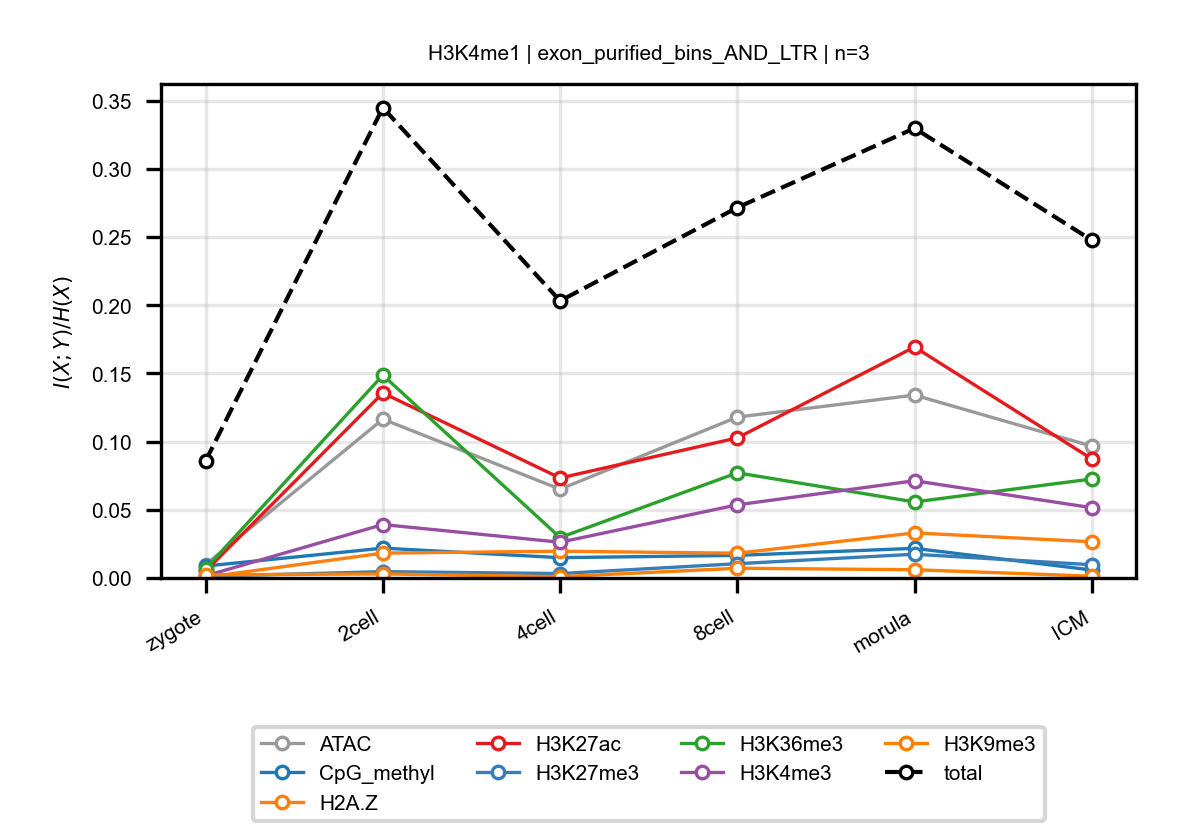

The file beside this chart, header and first rows:
anchor, target, n_bins, stage, block, normalized_mi
H3K4me1, ATAC, 3, zygote, exon_purified_bins_AND_LTR, 0.009787
H3K4me1, ATAC, 3, 2cell, exon_purified_bins_AND_LTR, 0.1165
H3K4me1, ATAC, 3, 4cell, exon_purified_bins_AND_LTR, 0.06512
H3K4me1, ATAC, 3, 8cell, exon_purified_bins_AND_LTR, 0.118
H3K4me1, ATAC, 3, morula, exon_purified_bins_AND_LTR, 0.1342
H3K4me1, ATAC, 3, ICM, exon_purified_bins_AND_LTR, 0.09669
H3K4me1, CpG_methyl, 3, zygote, exon_purified_bins_AND_LTR, 0.008734
H3K4me1, CpG_methyl, 3, 2cell, exon_purified_bins_AND_LTR, 0.02189
H3K4me1, CpG_methyl, 3, 4cell, exon_purified_bins_AND_LTR, 0.0149
H3K4me1, CpG_methyl, 3, 8cell, exon_purified_bins_AND_LTR, 0.01656
H3K4me1, CpG_methyl, 3, morula, exon_purified_bins_AND_LTR, 0.02174
H3K4me1, CpG_methyl, 3, ICM, exon_purified_bins_AND_LTR, 0.005841
H3K4me1, H2A.Z, 3, zygote, exon_purified_bins_AND_LTR, 0.0004969
H3K4me1, H2A.Z, 3, 2cell, exon_purified_bins_AND_LTR, 0.01824
H3K4me1, H2A.Z, 3, 4cell, exon_purified_bins_AND_LTR, 0.01963
H3K4me1, H2A.Z, 3, 8cell, exon_purified_bins_AND_LTR, 0.01816
H3K4me1, H2A.Z, 3, morula, exon_purified_bins_AND_LTR, 0.03306
H3K4me1, H2A.Z, 3, ICM, exon_purified_bins_AND_LTR, 0.02657
H3K4me1, H3K27ac, 3, zygote, exon_purified_bins_AND_LTR, 0.005073
H3K4me1, H3K27ac, 3, 2cell, exon_purified_bins_AND_LTR, 0.1357
H3K4me1, H3K27ac, 3, 4cell, exon_purified_bins_AND_LTR, 0.07334
H3K4me1, H3K27ac, 3, 8cell, exon_purified_bins_AND_LTR, 0.1027
H3K4me1, H3K27ac, 3, morula, exon_purified_bins_AND_LTR, 0.1694
H3K4me1, H3K27ac, 3, ICM, exon_purified_bins_AND_LTR, 0.08733
H3K4me1, H3K27me3, 3, zygote, exon_purified_bins_AND_LTR, 0.001193
H3K4me1, H3K27me3, 3, 2cell, exon_purified_bins_AND_LTR, 0.004636
H3K4me1, H3K27me3, 3, 4cell, exon_purified_bins_AND_LTR, 0.003236
H3K4me1, H3K27me3, 3, 8cell, exon_purified_bins_AND_LTR, 0.01046
H3K4me1, H3K27me3, 3, morula, exon_purified_bins_AND_LTR, 0.01742
H3K4me1, H3K27me3, 3, ICM, exon_purified_bins_AND_LTR, 0.009698
H3K4me1, H3K36me3, 3, zygote, exon_purified_bins_AND_LTR, 0.006778
H3K4me1, H3K36me3, 3, 2cell, exon_purified_bins_AND_LTR, 0.1488
H3K4me1, H3K36me3, 3, 4cell, exon_purified_bins_AND_LTR, 0.02963
H3K4me1, H3K36me3, 3, 8cell, exon_purified_bins_AND_LTR, 0.07713
H3K4me1, H3K36me3, 3, morula, exon_purified_bins_AND_LTR, 0.05577
H3K4me1, H3K36me3, 3, ICM, exon_purified_bins_AND_LTR, 0.07262
H3K4me1, H3K4me3, 3, zygote, exon_purified_bins_AND_LTR, 0.001579
H3K4me1, H3K4me3, 3, 2cell, exon_purified_bins_AND_LTR, 0.03919
H3K4me1, H3K4me3, 3, 4cell, exon_purified_bins_AND_LTR, 0.02622
H3K4me1, H3K4me3, 3, 8cell, exon_purified_bins_AND_LTR, 0.05365
H3K4me1, H3K4me3, 3, morula, exon_purified_bins_AND_LTR, 0.07131
H3K4me1, H3K4me3, 3, ICM, exon_purified_bins_AND_LTR, 0.05155
H3K4me1, H3K9me3, 3, zygote, exon_purified_bins_AND_LTR, 0.002268
H3K4me1, H3K9me3, 3, 2cell, exon_purified_bins_AND_LTR, 0.002978
H3K4me1, H3K9me3, 3, 4cell, exon_purified_bins_AND_LTR, 0.0009171
H3K4me1, H3K9me3, 3, 8cell, exon_purified_bins_AND_LTR, 0.007128
H3K4me1, H3K9me3, 3, morula, exon_purified_bins_AND_LTR, 0.006059
H3K4me1, H3K9me3, 3, ICM, exon_purified_bins_AND_LTR, 0.001323
H3K4me1, total, 3, zygote, exon_purified_bins_AND_LTR, 0.08596
H3K4me1, total, 3, 2cell, exon_purified_bins_AND_LTR, 0.345
H3K4me1, total, 3, 4cell, exon_purified_bins_AND_LTR, 0.2033
H3K4me1, total, 3, 8cell, exon_purified_bins_AND_LTR, 0.2717
H3K4me1, total, 3, morula, exon_purified_bins_AND_LTR, 0.3299
H3K4me1, total, 3, ICM, exon_purified_bins_AND_LTR, 0.2478
